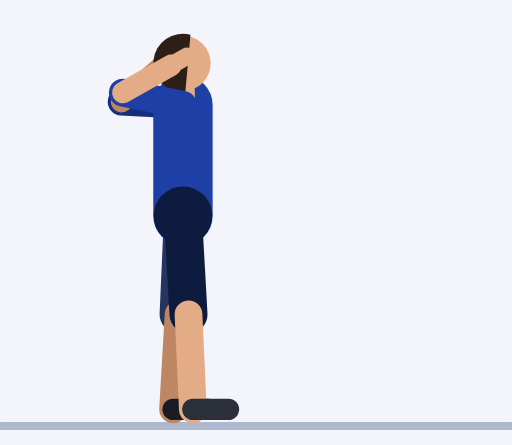
t = 0.00 s
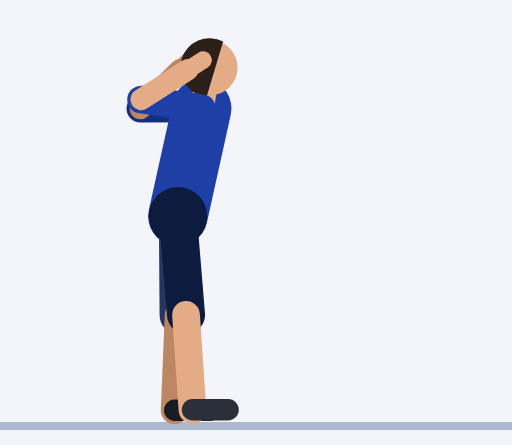
t = 0.45 s
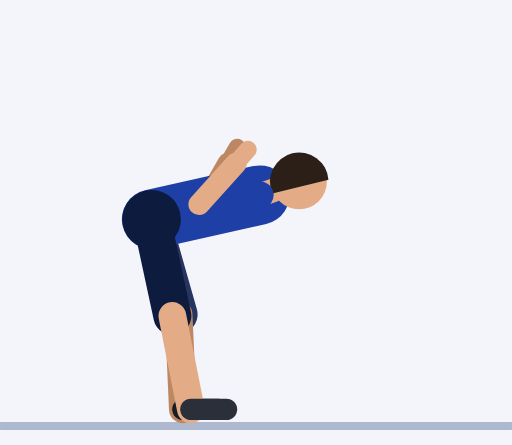
t = 0.92 s
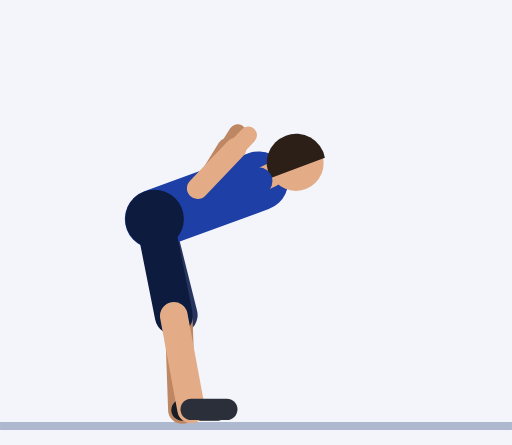
t = 1.35 s
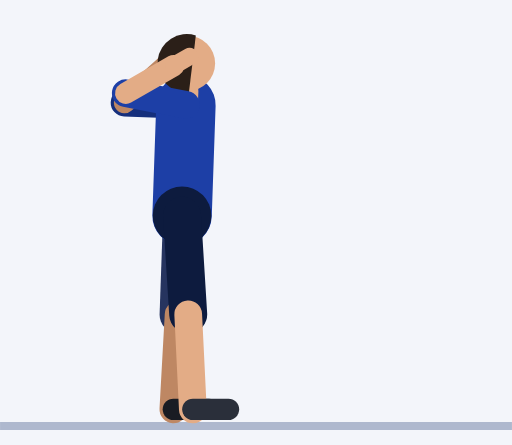
t = 1.81 s
t = 2.21 s: frame unchanged from t = 0.00 s, image omitted

The animated SVG that drew these frames (rendered in a browser with its animation timeline set to each time). Animation: 59 SMIL elements (animate=59); one cycle of 2.73 s, repeats indefinitely.

<svg xmlns="http://www.w3.org/2000/svg" viewBox="-46.2 -106.4 129.3 112.4"><rect x="-46.2" y="-106.4" width="129.3" height="112.4" fill="#F3F5FA"/><line x1="-46.2" y1="1.2" x2="83.1" y2="1.2" stroke="#AEB8CE" stroke-width="2"/><line x1="0" y1="-79.9" x2="-15.5" y2="-80.7" stroke="#152F7C" stroke-width="7" stroke-linecap="round"><animate attributeName="x1" dur="2.73s" repeatCount="indefinite" values="0;0;0;0;0;1;3.8;7.6;11.7;15.3;17.8;19;19.4;19.4;19.4;19.4;19.4;19.4;19.4;19;17.8;15.3;11.7;7.6;3.8;1;0;0;0;0;0;0;0;0;0;0;0;0;0"/><animate attributeName="y1" dur="2.73s" repeatCount="indefinite" values="-79.9;-79.9;-79.9;-79.9;-79.9;-79.9;-79.4;-78;-75.2;-71;-66.2;-61.5;-58.1;-56.8;-56.8;-56.8;-56.8;-56.8;-58.1;-61.5;-66.2;-71;-75.2;-78;-79.4;-79.9;-79.9;-79.9;-79.9;-79.9;-79.9;-79.9;-79.9;-79.9;-79.9;-79.9;-79.9;-79.9;-79.9"/><animate attributeName="x2" dur="2.73s" repeatCount="indefinite" values="-15.5;-15.5;-15.5;-15.5;-15.5;-14.5;-11.7;-7.9;-3.7;-0.1;2.5;3.9;4.4;4.5;4.5;4.5;4.5;4.5;4.4;3.9;2.5;-0.1;-3.7;-7.9;-11.7;-14.5;-15.5;-15.5;-15.5;-15.5;-15.5;-15.5;-15.5;-15.5;-15.5;-15.5;-15.5;-15.5;-15.5"/><animate attributeName="y2" dur="2.73s" repeatCount="indefinite" values="-80.7;-80.7;-80.7;-80.7;-80.7;-80.4;-79.5;-77.4;-73.8;-68.9;-63.3;-58;-54.1;-52.7;-52.7;-52.7;-52.7;-52.7;-54.1;-58;-63.3;-68.9;-73.8;-77.4;-79.5;-80.4;-80.7;-80.7;-80.7;-80.7;-80.7;-80.7;-80.7;-80.7;-80.7;-80.7;-80.7;-80.7;-80.7"/></line><line x1="-15.5" y1="-80.7" x2="-5" y2="-89.9" stroke="#BE8763" stroke-width="5.4" stroke-linecap="round"><animate attributeName="x1" dur="2.73s" repeatCount="indefinite" values="-15.5;-15.5;-15.5;-15.5;-15.5;-14.5;-11.7;-7.9;-3.7;-0.1;2.5;3.9;4.4;4.5;4.5;4.5;4.5;4.5;4.4;3.9;2.5;-0.1;-3.7;-7.9;-11.7;-14.5;-15.5;-15.5;-15.5;-15.5;-15.5;-15.5;-15.5;-15.5;-15.5;-15.5;-15.5;-15.5;-15.5"/><animate attributeName="y1" dur="2.73s" repeatCount="indefinite" values="-80.7;-80.7;-80.7;-80.7;-80.7;-80.4;-79.5;-77.4;-73.8;-68.9;-63.3;-58;-54.1;-52.7;-52.7;-52.7;-52.7;-52.7;-54.1;-58;-63.3;-68.9;-73.8;-77.4;-79.5;-80.4;-80.7;-80.7;-80.7;-80.7;-80.7;-80.7;-80.7;-80.7;-80.7;-80.7;-80.7;-80.7;-80.7"/><animate attributeName="x2" dur="2.73s" repeatCount="indefinite" values="-5;-5;-5;-5;-5;-4.1;-1.6;1.8;5.4;8.5;10.5;11.3;11.5;11.4;11.4;11.4;11.4;11.4;11.5;11.3;10.5;8.5;5.4;1.8;-1.6;-4.1;-5;-5;-5;-5;-5;-5;-5;-5;-5;-5;-5;-5;-5"/><animate attributeName="y2" dur="2.73s" repeatCount="indefinite" values="-89.9;-89.9;-89.9;-89.9;-89.9;-89.8;-89.2;-87.5;-84.4;-80;-74.8;-69.8;-66.2;-64.8;-64.8;-64.8;-64.8;-64.8;-66.2;-69.8;-74.8;-80;-84.4;-87.5;-89.2;-89.8;-89.9;-89.9;-89.9;-89.9;-89.9;-89.9;-89.9;-89.9;-89.9;-89.9;-89.9;-89.9;-89.9"/></line><line x1="-5" y1="-89.9" x2="-1.6" y2="-93" stroke="#BE8763" stroke-width="4.4" stroke-linecap="round"><animate attributeName="x1" dur="2.73s" repeatCount="indefinite" values="-5;-5;-5;-5;-5;-4.1;-1.6;1.8;5.4;8.5;10.5;11.3;11.5;11.4;11.4;11.4;11.4;11.4;11.5;11.3;10.5;8.5;5.4;1.8;-1.6;-4.1;-5;-5;-5;-5;-5;-5;-5;-5;-5;-5;-5;-5;-5"/><animate attributeName="y1" dur="2.73s" repeatCount="indefinite" values="-89.9;-89.9;-89.9;-89.9;-89.9;-89.8;-89.2;-87.5;-84.4;-80;-74.8;-69.8;-66.2;-64.8;-64.8;-64.8;-64.8;-64.8;-66.2;-69.8;-74.8;-80;-84.4;-87.5;-89.2;-89.8;-89.9;-89.9;-89.9;-89.9;-89.9;-89.9;-89.9;-89.9;-89.9;-89.9;-89.9;-89.9;-89.9"/><animate attributeName="x2" dur="2.73s" repeatCount="indefinite" values="-1.6;-1.6;-1.6;-1.6;-1.6;-0.7;1.7;4.9;8.4;11.3;13.1;13.8;13.8;13.7;13.7;13.7;13.7;13.7;13.8;13.8;13.1;11.3;8.4;4.9;1.7;-0.7;-1.6;-1.6;-1.6;-1.6;-1.6;-1.6;-1.6;-1.6;-1.6;-1.6;-1.6;-1.6;-1.6"/><animate attributeName="y2" dur="2.73s" repeatCount="indefinite" values="-93;-93;-93;-93;-93;-92.9;-92.4;-90.9;-87.9;-83.6;-78.6;-73.7;-70.2;-68.8;-68.8;-68.8;-68.8;-68.8;-70.2;-73.7;-78.6;-83.6;-87.9;-90.9;-92.4;-92.9;-93;-93;-93;-93;-93;-93;-93;-93;-93;-93;-93;-93;-93"/></line><line x1="0" y1="-51.9" x2="-1.1" y2="-27" stroke="#26345F" stroke-width="9.6" stroke-linecap="round"><animate attributeName="x1" dur="2.73s" repeatCount="indefinite" values="0;0;0;0;0;-0.3;-1;-2.1;-3.3;-4.7;-5.9;-7;-7.7;-8;-8;-8;-8;-8;-7.7;-7;-5.9;-4.7;-3.3;-2.1;-1;-0.3;0;0;0;0;0;0;0;0;0;0;0;0;0"/><animate attributeName="y1" dur="2.73s" repeatCount="indefinite" values="-51.9;-51.9;-51.9;-51.9;-51.9;-51.9;-51.8;-51.7;-51.5;-51.4;-51.2;-51.1;-51;-51;-51;-51;-51;-51;-51;-51.1;-51.2;-51.4;-51.5;-51.7;-51.8;-51.9;-51.9;-51.9;-51.9;-51.9;-51.9;-51.9;-51.9;-51.9;-51.9;-51.9;-51.9;-51.9;-51.9"/><animate attributeName="y2" dur="2.73s" repeatCount="indefinite" values="-27;-27;-27;-27;-27;-26.9;-26.8;-26.7;-26.6;-26.7;-26.7;-26.8;-26.9;-27;-27;-27;-27;-27;-26.9;-26.8;-26.7;-26.7;-26.6;-26.7;-26.8;-26.9;-27;-27;-27;-27;-27;-27;-27;-27;-27;-27;-27;-27;-27"/></line><line x1="-1.1" y1="-27" x2="-2.5" y2="-3" stroke="#BE8763" stroke-width="7" stroke-linecap="round"><animate attributeName="y1" dur="2.73s" repeatCount="indefinite" values="-27;-27;-27;-27;-27;-26.9;-26.8;-26.7;-26.6;-26.7;-26.7;-26.8;-26.9;-27;-27;-27;-27;-27;-26.9;-26.8;-26.7;-26.7;-26.6;-26.7;-26.8;-26.9;-27;-27;-27;-27;-27;-27;-27;-27;-27;-27;-27;-27;-27"/><animate attributeName="x2" dur="2.73s" repeatCount="indefinite" values="-2.5;-2.5;-2.5;-2.5;-2.5;-2.4;-2.2;-1.8;-1.4;-1;-0.6;-0.3;-0.1;0;0;0;0;0;-0.1;-0.3;-0.6;-1;-1.4;-1.8;-2.2;-2.4;-2.5;-2.5;-2.5;-2.5;-2.5;-2.5;-2.5;-2.5;-2.5;-2.5;-2.5;-2.5;-2.5"/><animate attributeName="y2" dur="2.73s" repeatCount="indefinite" values="-3;-3;-3;-3;-3;-3;-2.8;-2.7;-2.7;-2.7;-2.7;-2.8;-3;-3;-3;-3;-3;-3;-3;-2.8;-2.7;-2.7;-2.7;-2.7;-2.8;-3;-3;-3;-3;-3;-3;-3;-3;-3;-3;-3;-3;-3;-3"/></line><line x1="-2.5" y1="-3" x2="6.5" y2="-3" stroke="#191C23" stroke-width="5.4" stroke-linecap="round"><animate attributeName="x1" dur="2.73s" repeatCount="indefinite" values="-2.5;-2.5;-2.5;-2.5;-2.5;-2.4;-2.2;-1.8;-1.4;-1;-0.6;-0.3;-0.1;0;0;0;0;0;-0.1;-0.3;-0.6;-1;-1.4;-1.8;-2.2;-2.4;-2.5;-2.5;-2.5;-2.5;-2.5;-2.5;-2.5;-2.5;-2.5;-2.5;-2.5;-2.5;-2.5"/><animate attributeName="y1" dur="2.73s" repeatCount="indefinite" values="-3;-3;-3;-3;-3;-3;-2.8;-2.7;-2.7;-2.7;-2.7;-2.8;-3;-3;-3;-3;-3;-3;-3;-2.8;-2.7;-2.7;-2.7;-2.7;-2.8;-3;-3;-3;-3;-3;-3;-3;-3;-3;-3;-3;-3;-3;-3"/><animate attributeName="x2" dur="2.73s" repeatCount="indefinite" values="6.5;6.5;6.5;6.5;6.5;6.6;6.8;7.2;7.6;8;8.4;8.7;8.9;9;9;9;9;9;8.9;8.7;8.4;8;7.6;7.2;6.8;6.6;6.5;6.5;6.5;6.5;6.5;6.5;6.5;6.5;6.5;6.5;6.5;6.5;6.5"/><animate attributeName="y2" dur="2.73s" repeatCount="indefinite" values="-3;-3;-3;-3;-3;-3;-2.8;-2.7;-2.7;-2.7;-2.7;-2.8;-3;-3;-3;-3;-3;-3;-3;-2.8;-2.7;-2.7;-2.7;-2.7;-2.8;-3;-3;-3;-3;-3;-3;-3;-3;-3;-3;-3;-3;-3;-3"/></line><line x1="0" y1="-51.9" x2="0" y2="-79.9" stroke="#1D3FA6" stroke-width="15" stroke-linecap="round"><animate attributeName="x1" dur="2.73s" repeatCount="indefinite" values="0;0;0;0;0;-0.3;-1;-2.1;-3.3;-4.7;-5.9;-7;-7.7;-8;-8;-8;-8;-8;-7.7;-7;-5.9;-4.7;-3.3;-2.1;-1;-0.3;0;0;0;0;0;0;0;0;0;0;0;0;0"/><animate attributeName="y1" dur="2.73s" repeatCount="indefinite" values="-51.9;-51.9;-51.9;-51.9;-51.9;-51.9;-51.8;-51.7;-51.5;-51.4;-51.2;-51.1;-51;-51;-51;-51;-51;-51;-51;-51.1;-51.2;-51.4;-51.5;-51.7;-51.8;-51.9;-51.9;-51.9;-51.9;-51.9;-51.9;-51.9;-51.9;-51.9;-51.9;-51.9;-51.9;-51.9;-51.9"/><animate attributeName="x2" dur="2.73s" repeatCount="indefinite" values="0;0;0;0;0;1;3.8;7.6;11.7;15.3;17.8;19;19.4;19.4;19.4;19.4;19.4;19.4;19.4;19;17.8;15.3;11.7;7.6;3.8;1;0;0;0;0;0;0;0;0;0;0;0;0;0"/><animate attributeName="y2" dur="2.73s" repeatCount="indefinite" values="-79.9;-79.9;-79.9;-79.9;-79.9;-79.9;-79.4;-78;-75.2;-71;-66.2;-61.5;-58.1;-56.8;-56.8;-56.8;-56.8;-56.8;-58.1;-61.5;-66.2;-71;-75.2;-78;-79.4;-79.9;-79.9;-79.9;-79.9;-79.9;-79.9;-79.9;-79.9;-79.9;-79.9;-79.9;-79.9;-79.9;-79.9"/></line><circle cx="0" cy="-51.9" r="7.4" fill="#0D1B3E"><animate attributeName="cx" dur="2.73s" repeatCount="indefinite" values="0;0;0;0;0;-0.3;-1;-2.1;-3.3;-4.7;-5.9;-7;-7.7;-8;-8;-8;-8;-8;-7.7;-7;-5.9;-4.7;-3.3;-2.1;-1;-0.3;0;0;0;0;0;0;0;0;0;0;0;0;0"/><animate attributeName="cy" dur="2.73s" repeatCount="indefinite" values="-51.9;-51.9;-51.9;-51.9;-51.9;-51.9;-51.8;-51.7;-51.5;-51.4;-51.2;-51.1;-51;-51;-51;-51;-51;-51;-51;-51.1;-51.2;-51.4;-51.5;-51.7;-51.8;-51.9;-51.9;-51.9;-51.9;-51.9;-51.9;-51.9;-51.9;-51.9;-51.9;-51.9;-51.9;-51.9;-51.9"/></circle><line x1="0" y1="-79.9" x2="0" y2="-83.4" stroke="#E3AC86" stroke-width="6" stroke-linecap="round"><animate attributeName="x1" dur="2.73s" repeatCount="indefinite" values="0;0;0;0;0;1;3.8;7.6;11.7;15.3;17.8;19;19.4;19.4;19.4;19.4;19.4;19.4;19.4;19;17.8;15.3;11.7;7.6;3.8;1;0;0;0;0;0;0;0;0;0;0;0;0;0"/><animate attributeName="y1" dur="2.73s" repeatCount="indefinite" values="-79.9;-79.9;-79.9;-79.9;-79.9;-79.9;-79.4;-78;-75.2;-71;-66.2;-61.5;-58.1;-56.8;-56.8;-56.8;-56.8;-56.8;-58.1;-61.5;-66.2;-71;-75.2;-78;-79.4;-79.9;-79.9;-79.9;-79.9;-79.9;-79.9;-79.9;-79.9;-79.9;-79.9;-79.9;-79.9;-79.9;-79.9"/><animate attributeName="x2" dur="2.73s" repeatCount="indefinite" values="0;0;0;0;0;1.2;4.3;8.7;13.5;17.6;20.6;22.1;22.6;22.7;22.7;22.7;22.7;22.7;22.6;22.1;20.6;17.6;13.5;8.7;4.3;1.2;0;0;0;0;0;0;0;0;0;0;0;0;0"/><animate attributeName="y2" dur="2.73s" repeatCount="indefinite" values="-83.4;-83.4;-83.4;-83.4;-83.4;-83.4;-82.9;-81.3;-78.2;-73.6;-68.3;-63.1;-59.3;-57.9;-57.9;-57.9;-57.9;-57.9;-59.3;-63.1;-68.3;-73.6;-78.2;-81.3;-82.9;-83.4;-83.4;-83.4;-83.4;-83.4;-83.4;-83.4;-83.4;-83.4;-83.4;-83.4;-83.4;-83.4;-83.4"/></line><circle cx="0" cy="-90.4" r="7" fill="#E3AC86"><animate attributeName="cx" dur="2.73s" repeatCount="indefinite" values="0;0;0;0;0;1.5;5.4;11;17;22.3;26.2;28.3;29.2;29.4;29.4;29.4;29.4;29.4;29.2;28.3;26.2;22.3;17;11;5.4;1.5;0;0;0;0;0;0;0;0;0;0;0;0;0"/><animate attributeName="cy" dur="2.73s" repeatCount="indefinite" values="-90.4;-90.4;-90.4;-90.4;-90.4;-90.4;-89.8;-87.9;-84.2;-78.8;-72.4;-66.3;-61.8;-60.1;-60.1;-60.1;-60.1;-60.1;-61.8;-66.3;-72.4;-78.8;-84.2;-87.9;-89.8;-90.4;-90.4;-90.4;-90.4;-90.4;-90.4;-90.4;-90.4;-90.4;-90.4;-90.4;-90.4;-90.4;-90.4"/></circle><path d="M1.9 -97.6 A7.4 7.4 0 1 0 0.6 -83.1 Z" fill="#2B1F18"><animate attributeName="d" dur="2.73s" repeatCount="indefinite" values="M1.9 -97.6 A7.4 7.4 0 1 0 0.6 -83.1 Z;M1.9 -97.6 A7.4 7.4 0 1 0 0.6 -83.1 Z;M1.9 -97.6 A7.4 7.4 0 1 0 0.6 -83.1 Z;M1.9 -97.6 A7.4 7.4 0 1 0 0.6 -83.1 Z;M1.9 -97.6 A7.4 7.4 0 1 0 0.6 -83.1 Z;M3.7 -97.4 A7.4 7.4 0 1 0 1.8 -83 Z;M8.5 -96.5 A7.4 7.4 0 1 0 4.9 -82.4 Z;M15.1 -94.1 A7.4 7.4 0 1 0 9.2 -80.7 Z;M22.2 -89.5 A7.4 7.4 0 1 0 13.8 -77.5 Z;M28.5 -82.9 A7.4 7.4 0 1 0 17.9 -72.9 Z;M33.1 -75.2 A7.4 7.4 0 1 0 20.7 -67.5 Z;M35.6 -67.9 A7.4 7.4 0 1 0 22.1 -62.4 Z;M36.6 -62.5 A7.4 7.4 0 1 0 22.5 -58.6 Z;M36.8 -60.5 A7.4 7.4 0 1 0 22.6 -57.2 Z;M36.8 -60.5 A7.4 7.4 0 1 0 22.6 -57.2 Z;M36.8 -60.5 A7.4 7.4 0 1 0 22.6 -57.2 Z;M36.8 -60.5 A7.4 7.4 0 1 0 22.6 -57.2 Z;M36.8 -60.5 A7.4 7.4 0 1 0 22.6 -57.2 Z;M36.6 -62.5 A7.4 7.4 0 1 0 22.5 -58.6 Z;M35.6 -67.9 A7.4 7.4 0 1 0 22.1 -62.4 Z;M33.1 -75.2 A7.4 7.4 0 1 0 20.7 -67.5 Z;M28.5 -82.9 A7.4 7.4 0 1 0 17.9 -72.9 Z;M22.2 -89.5 A7.4 7.4 0 1 0 13.8 -77.5 Z;M15.1 -94.1 A7.4 7.4 0 1 0 9.2 -80.7 Z;M8.5 -96.5 A7.4 7.4 0 1 0 4.9 -82.4 Z;M3.7 -97.4 A7.4 7.4 0 1 0 1.8 -83 Z;M1.9 -97.6 A7.4 7.4 0 1 0 0.6 -83.1 Z;M1.9 -97.6 A7.4 7.4 0 1 0 0.6 -83.1 Z;M1.9 -97.6 A7.4 7.4 0 1 0 0.6 -83.1 Z;M1.9 -97.6 A7.4 7.4 0 1 0 0.6 -83.1 Z;M1.9 -97.6 A7.4 7.4 0 1 0 0.6 -83.1 Z;M1.9 -97.6 A7.4 7.4 0 1 0 0.6 -83.1 Z;M1.9 -97.6 A7.4 7.4 0 1 0 0.6 -83.1 Z;M1.9 -97.6 A7.4 7.4 0 1 0 0.6 -83.1 Z;M1.9 -97.6 A7.4 7.4 0 1 0 0.6 -83.1 Z;M1.9 -97.6 A7.4 7.4 0 1 0 0.6 -83.1 Z;M1.9 -97.6 A7.4 7.4 0 1 0 0.6 -83.1 Z;M1.9 -97.6 A7.4 7.4 0 1 0 0.6 -83.1 Z;M1.9 -97.6 A7.4 7.4 0 1 0 0.6 -83.1 Z"/></path><line x1="0" y1="-51.9" x2="1.4" y2="-27" stroke="#0D1B3E" stroke-width="9.6" stroke-linecap="round"><animate attributeName="x1" dur="2.73s" repeatCount="indefinite" values="0;0;0;0;0;-0.3;-1;-2.1;-3.3;-4.7;-5.9;-7;-7.7;-8;-8;-8;-8;-8;-7.7;-7;-5.9;-4.7;-3.3;-2.1;-1;-0.3;0;0;0;0;0;0;0;0;0;0;0;0;0"/><animate attributeName="y1" dur="2.73s" repeatCount="indefinite" values="-51.9;-51.9;-51.9;-51.9;-51.9;-51.9;-51.8;-51.7;-51.5;-51.4;-51.2;-51.1;-51;-51;-51;-51;-51;-51;-51;-51.1;-51.2;-51.4;-51.5;-51.7;-51.8;-51.9;-51.9;-51.9;-51.9;-51.9;-51.9;-51.9;-51.9;-51.9;-51.9;-51.9;-51.9;-51.9;-51.9"/><animate attributeName="x2" dur="2.73s" repeatCount="indefinite" values="1.4;1.4;1.4;1.4;1.4;1.3;0.9;0.4;-0.3;-1;-1.7;-2.2;-2.6;-2.7;-2.7;-2.7;-2.7;-2.7;-2.6;-2.2;-1.7;-1;-0.3;0.4;0.9;1.3;1.4;1.4;1.4;1.4;1.4;1.4;1.4;1.4;1.4;1.4;1.4;1.4;1.4"/><animate attributeName="y2" dur="2.73s" repeatCount="indefinite" values="-27;-27;-27;-27;-27;-27;-26.9;-26.8;-26.7;-26.7;-26.6;-26.6;-26.6;-26.6;-26.6;-26.6;-26.6;-26.6;-26.6;-26.6;-26.6;-26.7;-26.7;-26.8;-26.9;-27;-27;-27;-27;-27;-27;-27;-27;-27;-27;-27;-27;-27;-27"/></line><line x1="1.4" y1="-27" x2="2.5" y2="-3" stroke="#E3AC86" stroke-width="7" stroke-linecap="round"><animate attributeName="x1" dur="2.73s" repeatCount="indefinite" values="1.4;1.4;1.4;1.4;1.4;1.3;0.9;0.4;-0.3;-1;-1.7;-2.2;-2.6;-2.7;-2.7;-2.7;-2.7;-2.7;-2.6;-2.2;-1.7;-1;-0.3;0.4;0.9;1.3;1.4;1.4;1.4;1.4;1.4;1.4;1.4;1.4;1.4;1.4;1.4;1.4;1.4"/><animate attributeName="y1" dur="2.73s" repeatCount="indefinite" values="-27;-27;-27;-27;-27;-27;-26.9;-26.8;-26.7;-26.7;-26.6;-26.6;-26.6;-26.6;-26.6;-26.6;-26.6;-26.6;-26.6;-26.6;-26.6;-26.7;-26.7;-26.8;-26.9;-27;-27;-27;-27;-27;-27;-27;-27;-27;-27;-27;-27;-27;-27"/><animate attributeName="x2" dur="2.73s" repeatCount="indefinite" values="2.5;2.5;2.5;2.5;2.5;2.5;2.4;2.4;2.3;2.2;2.1;2.1;2;2;2;2;2;2;2;2.1;2.1;2.2;2.3;2.4;2.4;2.5;2.5;2.5;2.5;2.5;2.5;2.5;2.5;2.5;2.5;2.5;2.5;2.5;2.5"/><animate attributeName="y2" dur="2.73s" repeatCount="indefinite" values="-3;-3;-3;-3;-3;-3;-2.9;-2.9;-2.9;-2.9;-2.9;-3;-3;-3;-3;-3;-3;-3;-3;-3;-2.9;-2.9;-2.9;-2.9;-2.9;-3;-3;-3;-3;-3;-3;-3;-3;-3;-3;-3;-3;-3;-3"/></line><line x1="2.5" y1="-3" x2="11.5" y2="-3" stroke="#2A2F3A" stroke-width="5.4" stroke-linecap="round"><animate attributeName="x1" dur="2.73s" repeatCount="indefinite" values="2.5;2.5;2.5;2.5;2.5;2.5;2.4;2.4;2.3;2.2;2.1;2.1;2;2;2;2;2;2;2;2.1;2.1;2.2;2.3;2.4;2.4;2.5;2.5;2.5;2.5;2.5;2.5;2.5;2.5;2.5;2.5;2.5;2.5;2.5;2.5"/><animate attributeName="y1" dur="2.73s" repeatCount="indefinite" values="-3;-3;-3;-3;-3;-3;-2.9;-2.9;-2.9;-2.9;-2.9;-3;-3;-3;-3;-3;-3;-3;-3;-3;-2.9;-2.9;-2.9;-2.9;-2.9;-3;-3;-3;-3;-3;-3;-3;-3;-3;-3;-3;-3;-3;-3"/><animate attributeName="x2" dur="2.73s" repeatCount="indefinite" values="11.5;11.5;11.5;11.5;11.5;11.5;11.4;11.4;11.3;11.2;11.1;11.1;11;11;11;11;11;11;11;11.1;11.1;11.2;11.3;11.4;11.4;11.5;11.5;11.5;11.5;11.5;11.5;11.5;11.5;11.5;11.5;11.5;11.5;11.5;11.5"/><animate attributeName="y2" dur="2.73s" repeatCount="indefinite" values="-3;-3;-3;-3;-3;-3;-2.9;-2.9;-2.9;-2.9;-2.9;-3;-3;-3;-3;-3;-3;-3;-3;-3;-2.9;-2.9;-2.9;-2.9;-2.9;-3;-3;-3;-3;-3;-3;-3;-3;-3;-3;-3;-3;-3;-3"/></line><line x1="0" y1="-79.9" x2="-15.2" y2="-83" stroke="#1D3FA6" stroke-width="7" stroke-linecap="round"><animate attributeName="x1" dur="2.73s" repeatCount="indefinite" values="0;0;0;0;0;1;3.8;7.6;11.7;15.3;17.8;19;19.4;19.4;19.4;19.4;19.4;19.4;19.4;19;17.8;15.3;11.7;7.6;3.8;1;0;0;0;0;0;0;0;0;0;0;0;0;0"/><animate attributeName="y1" dur="2.73s" repeatCount="indefinite" values="-79.9;-79.9;-79.9;-79.9;-79.9;-79.9;-79.4;-78;-75.2;-71;-66.2;-61.5;-58.1;-56.8;-56.8;-56.8;-56.8;-56.8;-58.1;-61.5;-66.2;-71;-75.2;-78;-79.4;-79.9;-79.9;-79.9;-79.9;-79.9;-79.9;-79.9;-79.9;-79.9;-79.9;-79.9;-79.9;-79.9;-79.9"/><animate attributeName="x2" dur="2.73s" repeatCount="indefinite" values="-15.2;-15.2;-15.2;-15.2;-15.2;-14.2;-11.5;-7.8;-3.8;-0.2;2.3;3.6;4;4.1;4.1;4.1;4.1;4.1;4;3.6;2.3;-0.2;-3.8;-7.8;-11.5;-14.2;-15.2;-15.2;-15.2;-15.2;-15.2;-15.2;-15.2;-15.2;-15.2;-15.2;-15.2;-15.2;-15.2"/><animate attributeName="y2" dur="2.73s" repeatCount="indefinite" values="-83;-83;-83;-83;-83;-82.8;-81.8;-79.6;-75.9;-70.9;-65.2;-59.8;-55.9;-54.4;-54.4;-54.4;-54.4;-54.4;-55.9;-59.8;-65.2;-70.9;-75.9;-79.6;-81.8;-82.8;-83;-83;-83;-83;-83;-83;-83;-83;-83;-83;-83;-83;-83"/></line><line x1="-15.2" y1="-83" x2="-3" y2="-89.9" stroke="#E3AC86" stroke-width="5.4" stroke-linecap="round"><animate attributeName="x1" dur="2.73s" repeatCount="indefinite" values="-15.2;-15.2;-15.2;-15.2;-15.2;-14.2;-11.5;-7.8;-3.8;-0.2;2.3;3.6;4;4.1;4.1;4.1;4.1;4.1;4;3.6;2.3;-0.2;-3.8;-7.8;-11.5;-14.2;-15.2;-15.2;-15.2;-15.2;-15.2;-15.2;-15.2;-15.2;-15.2;-15.2;-15.2;-15.2;-15.2"/><animate attributeName="y1" dur="2.73s" repeatCount="indefinite" values="-83;-83;-83;-83;-83;-82.8;-81.8;-79.6;-75.9;-70.9;-65.2;-59.8;-55.9;-54.4;-54.4;-54.4;-54.4;-54.4;-55.9;-59.8;-65.2;-70.9;-75.9;-79.6;-81.8;-82.8;-83;-83;-83;-83;-83;-83;-83;-83;-83;-83;-83;-83;-83"/><animate attributeName="x2" dur="2.73s" repeatCount="indefinite" values="-3;-3;-3;-3;-3;-2.1;0.4;3.7;7.4;10.4;12.5;13.3;13.4;13.4;13.4;13.4;13.4;13.4;13.4;13.3;12.5;10.4;7.4;3.7;0.4;-2.1;-3;-3;-3;-3;-3;-3;-3;-3;-3;-3;-3;-3;-3"/><animate attributeName="y2" dur="2.73s" repeatCount="indefinite" values="-89.9;-89.9;-89.9;-89.9;-89.9;-89.8;-89.2;-87.5;-84.4;-80;-74.8;-69.8;-66.2;-64.8;-64.8;-64.8;-64.8;-64.8;-66.2;-69.8;-74.8;-80;-84.4;-87.5;-89.2;-89.8;-89.9;-89.9;-89.9;-89.9;-89.9;-89.9;-89.9;-89.9;-89.9;-89.9;-89.9;-89.9;-89.9"/></line><line x1="-3" y1="-89.9" x2="1" y2="-92.2" stroke="#E3AC86" stroke-width="4.4" stroke-linecap="round"><animate attributeName="x1" dur="2.73s" repeatCount="indefinite" values="-3;-3;-3;-3;-3;-2.1;0.4;3.7;7.4;10.4;12.5;13.3;13.4;13.4;13.4;13.4;13.4;13.4;13.4;13.3;12.5;10.4;7.4;3.7;0.4;-2.1;-3;-3;-3;-3;-3;-3;-3;-3;-3;-3;-3;-3;-3"/><animate attributeName="y1" dur="2.73s" repeatCount="indefinite" values="-89.9;-89.9;-89.9;-89.9;-89.9;-89.8;-89.2;-87.5;-84.4;-80;-74.8;-69.8;-66.2;-64.8;-64.8;-64.8;-64.8;-64.8;-66.2;-69.8;-74.8;-80;-84.4;-87.5;-89.2;-89.8;-89.9;-89.9;-89.9;-89.9;-89.9;-89.9;-89.9;-89.9;-89.9;-89.9;-89.9;-89.9;-89.9"/><animate attributeName="x2" dur="2.73s" repeatCount="indefinite" values="1;1;1;1;1;1.9;4.3;7.5;11;13.9;15.8;16.5;16.5;16.4;16.4;16.4;16.4;16.4;16.5;16.5;15.8;13.9;11;7.5;4.3;1.9;1;1;1;1;1;1;1;1;1;1;1;1;1"/><animate attributeName="y2" dur="2.73s" repeatCount="indefinite" values="-92.2;-92.2;-92.2;-92.2;-92.2;-92.1;-91.6;-90.1;-87.2;-83;-77.9;-73.1;-69.6;-68.3;-68.3;-68.3;-68.3;-68.3;-69.6;-73.1;-77.9;-83;-87.2;-90.1;-91.6;-92.1;-92.2;-92.2;-92.2;-92.2;-92.2;-92.2;-92.2;-92.2;-92.2;-92.2;-92.2;-92.2;-92.2"/></line></svg>
